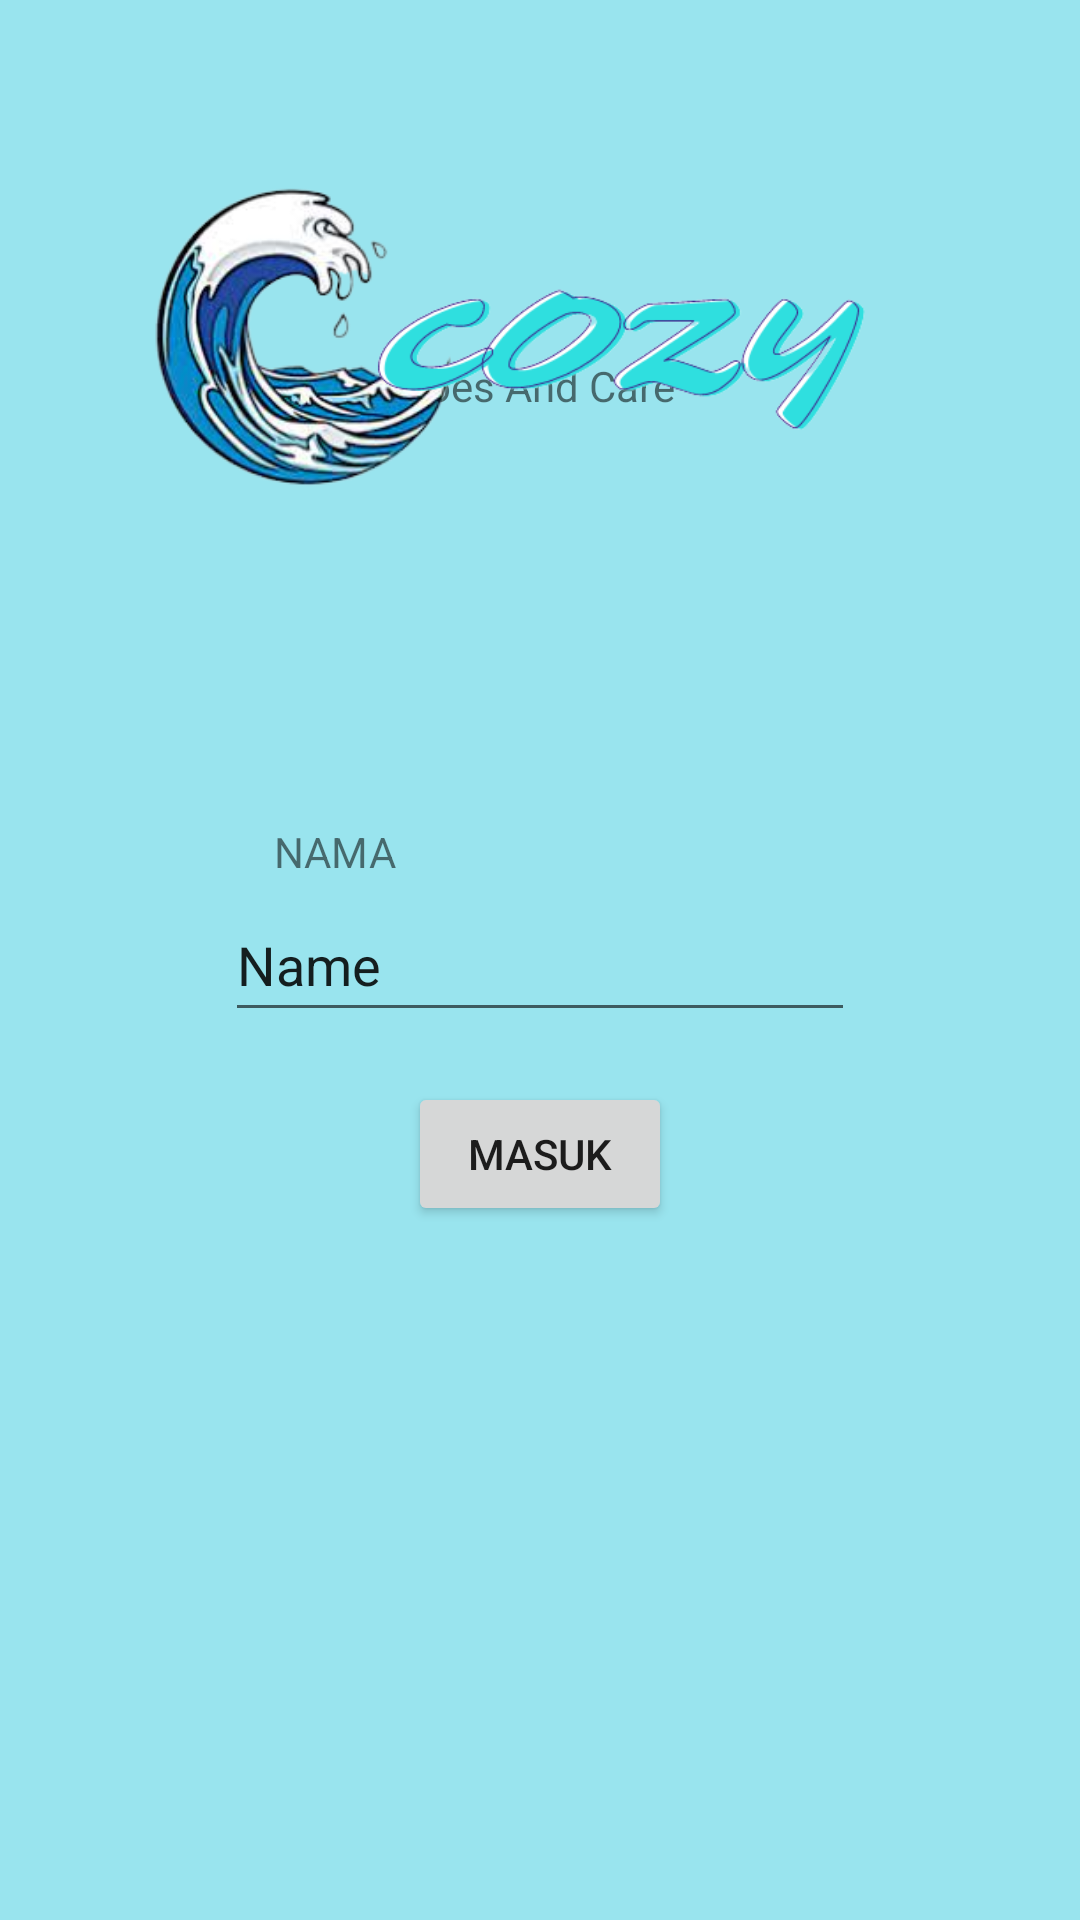

Layout XML and referenced resources for this Android screen:
<!-- AndroidManifest.xml: application theme Theme.Projek_akhir -->
<!-- res/layout/activity_main.xml -->
<?xml version="1.0" encoding="utf-8"?>
<androidx.constraintlayout.widget.ConstraintLayout xmlns:android="http://schemas.android.com/apk/res/android"
    xmlns:app="http://schemas.android.com/apk/res-auto"
    xmlns:tools="http://schemas.android.com/tools"
    android:layout_width="match_parent"
    android:layout_height="match_parent"
    android:background="#6600BCD4"
    tools:context=".MainActivity">

    <TextView
        android:id="@+id/textView3"
        android:layout_width="106dp"
        android:layout_height="26dp"
        android:text="Shoes And Care"
        app:layout_constraintBottom_toBottomOf="parent"
        app:layout_constraintHorizontal_bias="0.498"
        app:layout_constraintLeft_toLeftOf="parent"
        app:layout_constraintRight_toRightOf="parent"
        app:layout_constraintTop_toTopOf="parent"
        app:layout_constraintVertical_bias="0.194" />

    <TextView
        android:id="@+id/textView2"
        android:layout_width="wrap_content"
        android:layout_height="wrap_content"
        android:text="NAMA"
        app:layout_constraintBottom_toBottomOf="parent"
        app:layout_constraintEnd_toEndOf="parent"
        app:layout_constraintHorizontal_bias="0.286"
        app:layout_constraintStart_toStartOf="parent"
        app:layout_constraintTop_toTopOf="parent"
        app:layout_constraintVertical_bias="0.442" />

    <Button
        android:id="@+id/button"
        android:layout_width="wrap_content"
        android:layout_height="wrap_content"
        android:text="Masuk"
        app:layout_constraintBottom_toBottomOf="parent"
        app:layout_constraintEnd_toEndOf="parent"
        app:layout_constraintStart_toStartOf="parent"
        app:layout_constraintTop_toTopOf="parent"
        app:layout_constraintVertical_bias="0.609" />

    <EditText
        android:id="@+id/ednama"
        android:layout_width="wrap_content"
        android:layout_height="wrap_content"
        android:ems="10"
        android:inputType="textPersonName"
        android:minHeight="48dp"
        android:text="Name"
        app:layout_constraintBottom_toBottomOf="parent"
        app:layout_constraintEnd_toEndOf="parent"
        app:layout_constraintStart_toStartOf="parent"
        app:layout_constraintTop_toTopOf="parent" />

    <ImageView
        android:id="@+id/imageView4"
        android:layout_width="160dp"
        android:layout_height="116dp"
        app:layout_constraintBottom_toBottomOf="parent"
        app:layout_constraintEnd_toEndOf="parent"
        app:layout_constraintHorizontal_bias="0.107"
        app:layout_constraintStart_toStartOf="parent"
        app:layout_constraintTop_toTopOf="parent"
        app:layout_constraintVertical_bias="0.107"
        app:srcCompat="@drawable/ombak" />

    <ImageView
        android:id="@+id/imageView"
        android:layout_width="411dp"
        android:layout_height="231dp"
        app:layout_constraintBottom_toBottomOf="parent"
        app:layout_constraintEnd_toEndOf="parent"
        app:layout_constraintHorizontal_bias="0.0"
        app:layout_constraintStart_toStartOf="parent"
        app:layout_constraintTop_toTopOf="parent"
        app:layout_constraintVertical_bias="0.0"
        app:srcCompat="@drawable/cozy" />

</androidx.constraintlayout.widget.ConstraintLayout>
<!-- resources referenced by this layout -->
<resources>
  <!-- drawable cozy: png bitmap (drawable-v24, 26132 bytes) -->
  <!-- drawable ombak: png bitmap (drawable-v24, 50652 bytes) -->
  <style name="Theme.Projek_akhir" parent="Theme.MaterialComponents.DayNight.DarkActionBar">
          
          <item name="colorPrimary">@color/purple_500</item>
          <item name="colorPrimaryVariant">@color/purple_700</item>
          <item name="colorOnPrimary">@color/white</item>
          
          <item name="colorSecondary">@color/teal_200</item>
          <item name="colorSecondaryVariant">@color/teal_700</item>
          <item name="colorOnSecondary">@color/black</item>
          
          <item name="android:statusBarColor" tools:targetApi="l">?attr/colorPrimaryVariant</item>
          
      </style>
  <!-- not gathered from this repository: default colours our renderer supplied (Android Studio template values) -->
  <color name="purple_500">#FF6200EE</color>
  <color name="purple_700">#FF3700B3</color>
  <color name="teal_200">#FF03DAC5</color>
  <color name="teal_700">#FF018786</color>
  <color name="black">#FF000000</color>
  <color name="white">#FFFFFFFF</color>
</resources>
